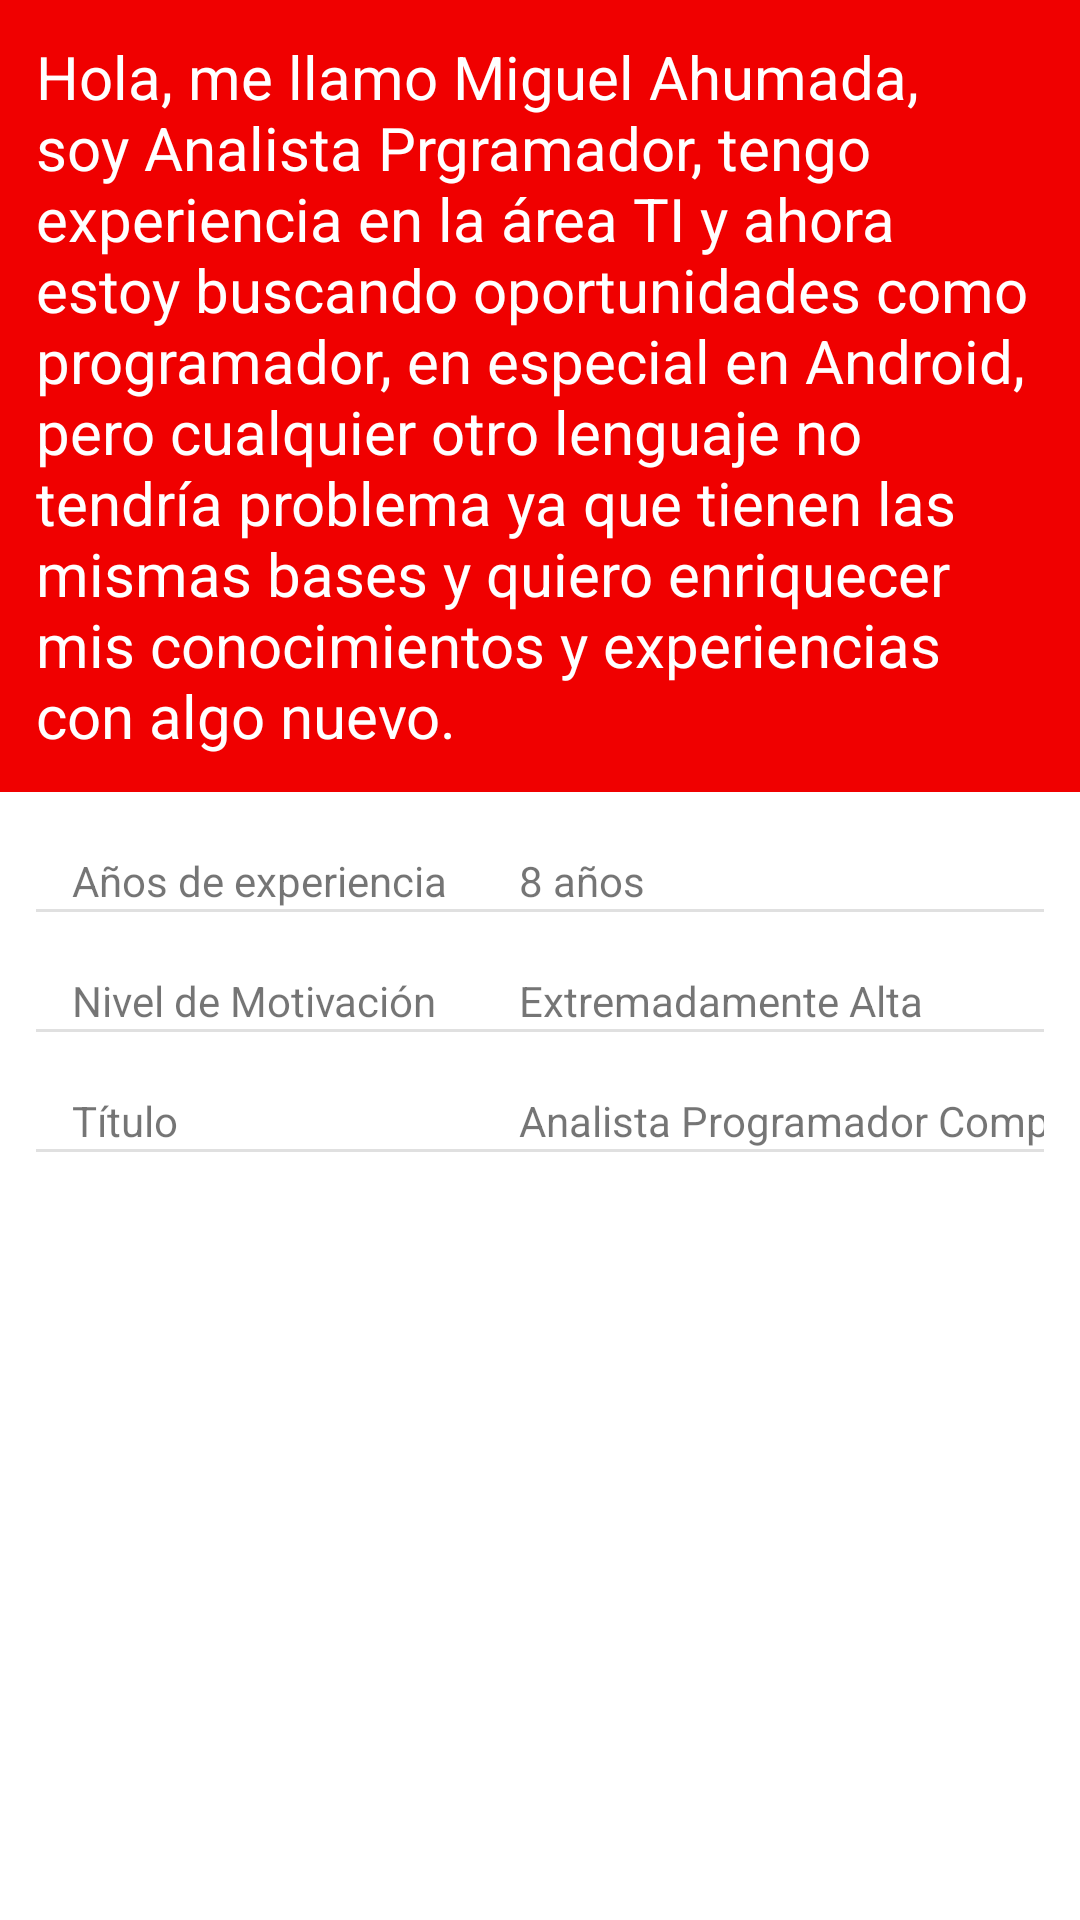

Android layout source for this screen:
<!-- AndroidManifest.xml: activity theme Theme.PruebaIntermedioMiguel.NoActionBar -->
<!-- res/layout/activity_main.xml -->
<?xml version="1.0" encoding="utf-8"?>
<androidx.coordinatorlayout.widget.CoordinatorLayout xmlns:android="http://schemas.android.com/apk/res/android"
    xmlns:app="http://schemas.android.com/apk/res-auto"
    xmlns:tools="http://schemas.android.com/tools"
    android:layout_width="match_parent"
    android:layout_height="match_parent"
    android:fitsSystemWindows="true"
    tools:context=".MainActivity">

    <com.google.android.material.appbar.AppBarLayout
        android:id="@+id/app_bar"
        android:layout_width="match_parent"
        android:layout_height="@dimen/app_bar_height"
        android:fitsSystemWindows="true"
        android:theme="@style/Theme.PruebaIntermedioMiguel.AppBarOverlay">

        <com.google.android.material.appbar.CollapsingToolbarLayout
            android:id="@+id/toolbar_layout"
            android:layout_width="match_parent"
            android:layout_height="match_parent"
            android:fitsSystemWindows="true"
            android:background="@color/blue"
            app:layout_scrollFlags="scroll|exitUntilCollapsed"
            app:toolbarId="@+id/toolbar">

            <ImageView
                android:id="@+id/imageViewAM"
                android:layout_width="match_parent"
                android:layout_height="match_parent"
                android:layout_gravity="center"
                android:scaleType="centerCrop"
                android:src="@mipmap/ic_launcher_round" />

            <androidx.appcompat.widget.Toolbar
                android:id="@+id/toolbar"
                android:layout_width="match_parent"
                android:layout_height="?attr/actionBarSize"
                app:layout_collapseMode="pin"
                app:popupTheme="@style/Theme.PruebaIntermedioMiguel.PopupOverlay" />

        </com.google.android.material.appbar.CollapsingToolbarLayout>
    </com.google.android.material.appbar.AppBarLayout>

    <include layout="@layout/content_main" />

    <com.google.android.material.floatingactionbutton.FloatingActionButton
        android:id="@+id/fab"
        android:layout_width="wrap_content"
        android:layout_height="wrap_content"
        android:background="@color/red"
        android:layout_margin="@dimen/fab_margin"
        app:layout_anchor="@id/app_bar"
        app:layout_anchorGravity="bottom|end"
        app:srcCompat="@android:drawable/ic_dialog_dialer" />

</androidx.coordinatorlayout.widget.CoordinatorLayout>
<!-- res/layout/content_main.xml (included above) -->
<?xml version="1.0" encoding="utf-8"?>
<androidx.core.widget.NestedScrollView xmlns:android="http://schemas.android.com/apk/res/android"
    xmlns:app="http://schemas.android.com/apk/res-auto"
    xmlns:tools="http://schemas.android.com/tools"
    android:layout_width="match_parent"
    android:layout_height="match_parent"
    app:layout_behavior="@string/appbar_scrolling_view_behavior"
    tools:context=".MainActivity"
    tools:showIn="@layout/activity_main">

    <LinearLayout
        android:layout_width="match_parent"
        android:layout_height="wrap_content"
        android:orientation="vertical">
        <TextView
            android:layout_width="match_parent"
            android:layout_height="match_parent"
            android:background="@color/red"
            android:padding="12dp"
            android:textSize="20dp"
            android:text="@string/descripcion"
            android:textColor="@color/white"/>
        <TableLayout
            android:layout_width="match_parent"
            android:layout_height="0dp"
            android:layout_weight="1"
            android:divider="?android:dividerHorizontal"
            android:paddingStart="12dp"
            android:paddingEnd="12dp"
            android:showDividers="middle|end"
            android:stretchColumns="1">
            <TableRow>
                <TextView
                    style="@style/CustomTable.Row"
                    android:text="@string/anos_exp"/>
                <TextView
                    style="@style/CustomTable.Header"
                    android:text="8 años"/>
            </TableRow>
            <TableRow>
                <TextView
                    style="@style/CustomTable.Row"
                    android:text="@string/nvMotiv"/>
                <TextView
                    style="@style/CustomTable.Header"
                    android:text="@string/extrAlta"/>
            </TableRow>
            <TableRow>
                <TextView
                    style="@style/CustomTable.Row"
                    android:text="@string/titulo"/>
                <TextView
                    style="@style/CustomTable.Header"
                    android:text="@string/titulo00"/>
            </TableRow>
        </TableLayout>
    </LinearLayout>

</androidx.core.widget.NestedScrollView>
<!-- resources referenced by this layout -->
<resources>
  <color name="blue">#F00000FA</color>
  <color name="red">#F00000</color>
  <color name="white">#FFFFFFFF</color>
  <!-- mipmap ic_launcher_round: png bitmap (mipmap-hdpi, 12679 bytes) -->
  <string name="anos_exp">Años de experiencia</string>
  <string name="descripcion">
          Hola, me llamo Miguel Ahumada, soy Analista Prgramador, tengo experiencia
          en la área TI y ahora estoy buscando oportunidades como programador, en especial
          en Android, pero cualquier otro lenguaje no tendría problema ya que tienen las mismas
          bases y quiero enriquecer mis conocimientos y experiencias con algo nuevo.
      </string>
  <string name="extrAlta">Extremadamente Alta</string>
  <string name="nvMotiv">Nivel de Motivación</string>
  <string name="titulo">Título</string>
  <string name="titulo00">Analista Programador Computacional</string>
  <style name="CustomTable.Header">
          <item name="android:paddingTop">20dp</item>
          <item name="android:bottom">20dp</item>
      </style>
  <style name="CustomTable.Row">
          <item name="android:paddingTop">12dp</item>
          <item name="android:bottom">12dp</item>
      </style>
  <style name="Theme.PruebaIntermedioMiguel.AppBarOverlay" parent="ThemeOverlay.AppCompat.Dark.ActionBar" />
  <style name="Theme.PruebaIntermedioMiguel.PopupOverlay" parent="ThemeOverlay.AppCompat.Light" />
  <style name="Theme.PruebaIntermedioMiguel.NoActionBar">
          <item name="windowActionBar">false</item>
          <item name="windowNoTitle">true</item>
          <item name="colorPrimaryVariant">@color/red</item>
          <item name="android:actionMenuTextColor">@color/black</item>
      </style>
  <color name="black">#FF000000</color>
</resources>
